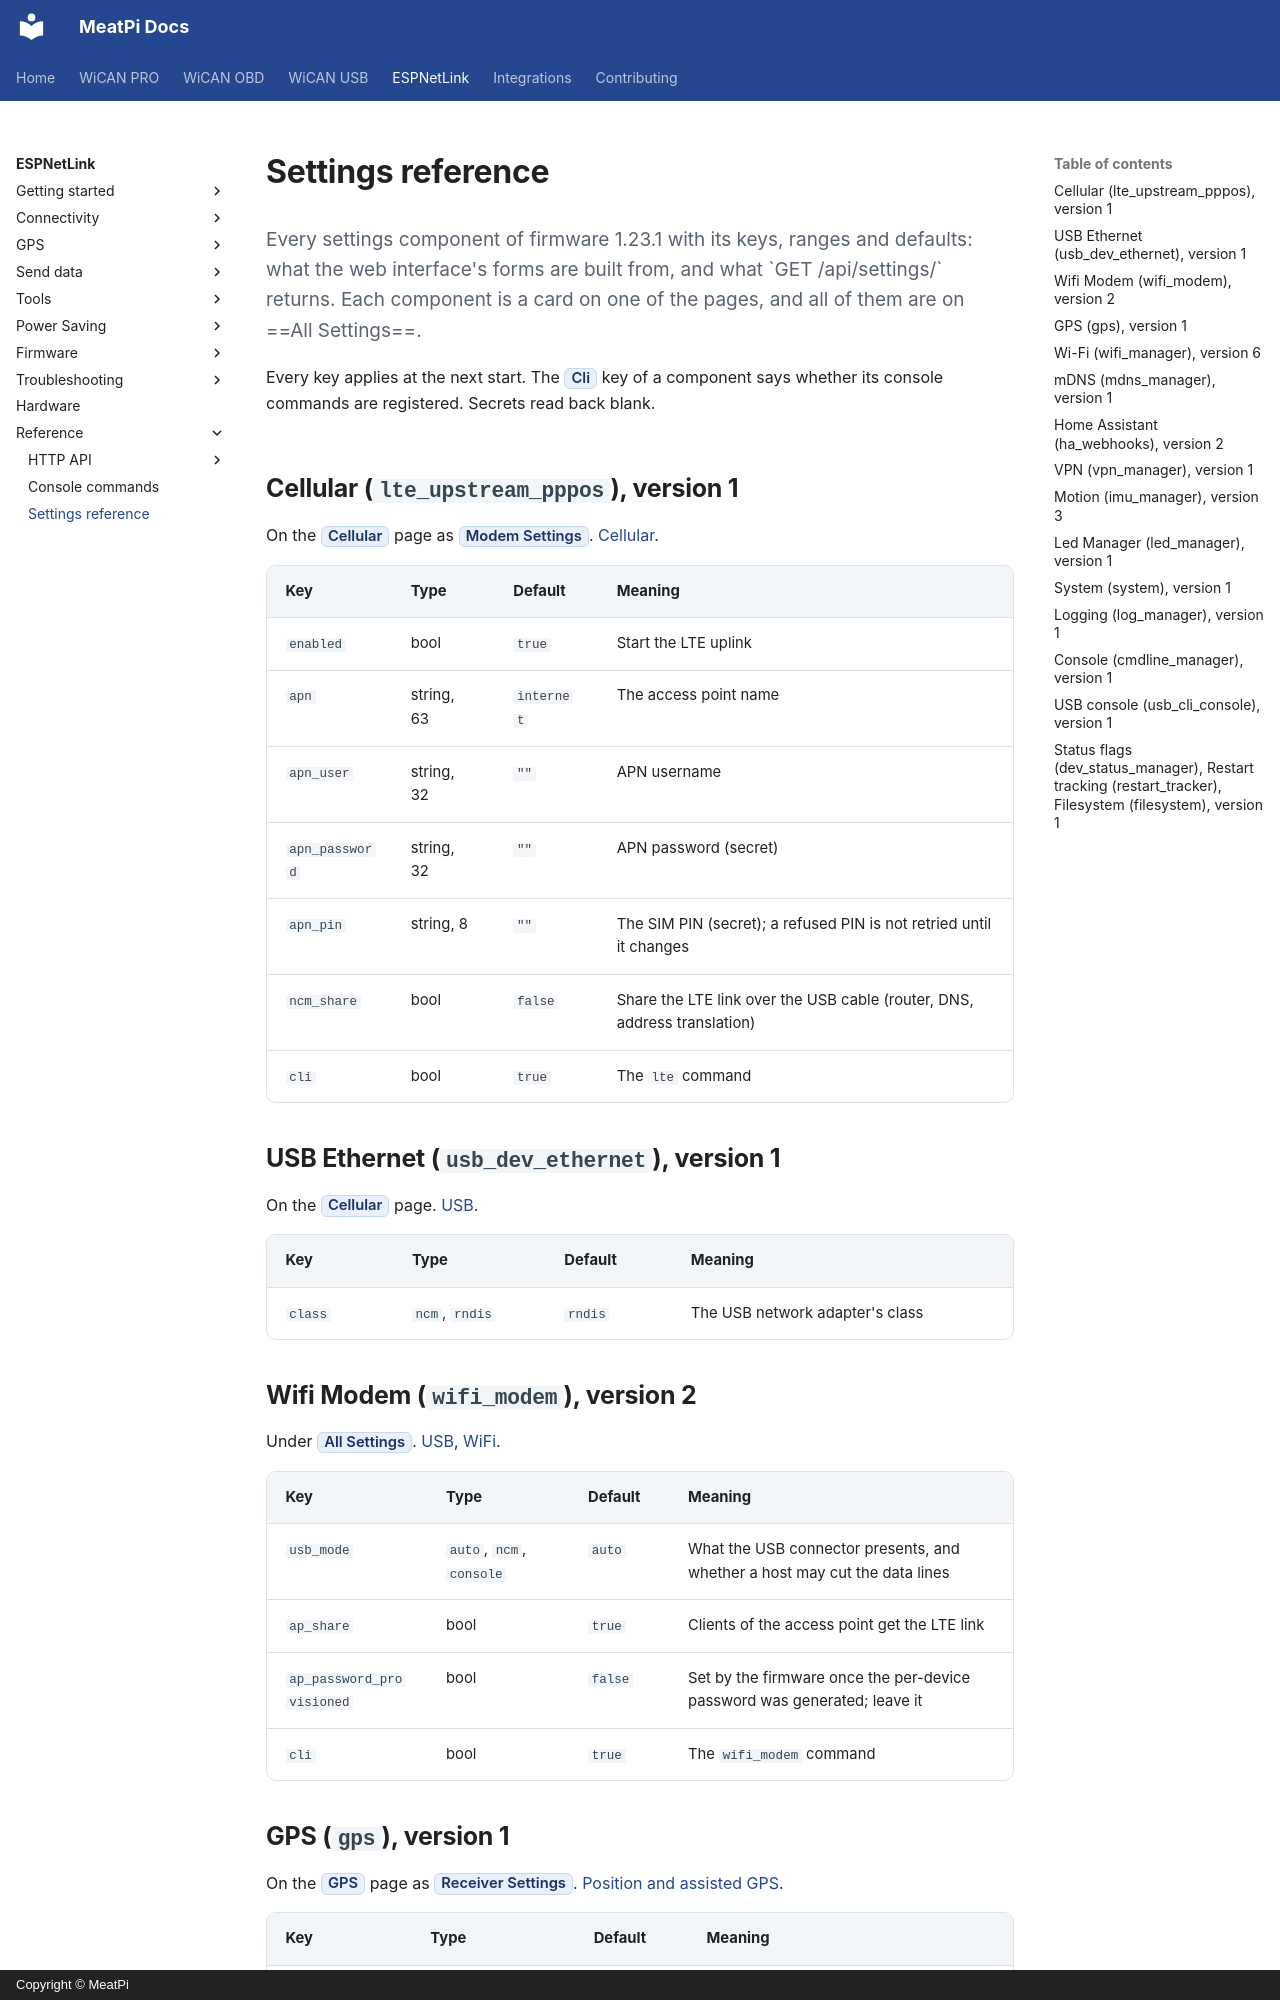

repository: meatpiHQ/meatpi-docs · page: espnetlink/reference/settings/index.html · generator: mkdocs · copyright: Copyright © MeatPi

---
title: Settings reference
---

# Settings reference

<p class="lead">Every settings component of firmware 1.23.1 with its keys, ranges and defaults: what the web interface's forms are built from, and what `GET /api/settings/<name>` returns. Each component is a card on one of the pages, and all of them are on ==All Settings==.</p>

Every key applies at the next start. The ==Cli== key of a component says whether its console commands are registered. Secrets read back blank.

## Cellular (`lte_upstream_pppos`), version 1

On the ==Cellular== page as ==Modem Settings==. [Cellular](../connectivity/cellular.md).

| Key | Type | Default | Meaning |
| --- | --- | --- | --- |
| `enabled` | bool | `true` | Start the LTE uplink |
| `apn` | string, 63 | `internet` | The access point name |
| `apn_user` | string, 32 | `""` | APN username |
| `apn_password` | string, 32 | `""` | APN password (secret) |
| `apn_pin` | string, 8 | `""` | The SIM PIN (secret); a refused PIN is not retried until it changes |
| `ncm_share` | bool | `false` | Share the LTE link over the USB cable (router, DNS, address translation) |
| `cli` | bool | `true` | The `lte` command |

## USB Ethernet (`usb_dev_ethernet`), version 1

On the ==Cellular== page. [USB](../connectivity/usb.md).

| Key | Type | Default | Meaning |
| --- | --- | --- | --- |
| `class` | `ncm`, `rndis` | `rndis` | The USB network adapter's class |

## Wifi Modem (`wifi_modem`), version 2

Under ==All Settings==. [USB](../connectivity/usb.md), [WiFi](../connectivity/wifi.md).

| Key | Type | Default | Meaning |
| --- | --- | --- | --- |
| `usb_mode` | `auto`, `ncm`, `console` | `auto` | What the USB connector presents, and whether a host may cut the data lines |
| `ap_share` | bool | `true` | Clients of the access point get the LTE link |
| `ap_password_provisioned` | bool | `false` | Set by the firmware once the per-device password was generated; leave it |
| `cli` | bool | `true` | The `wifi_modem` command |
